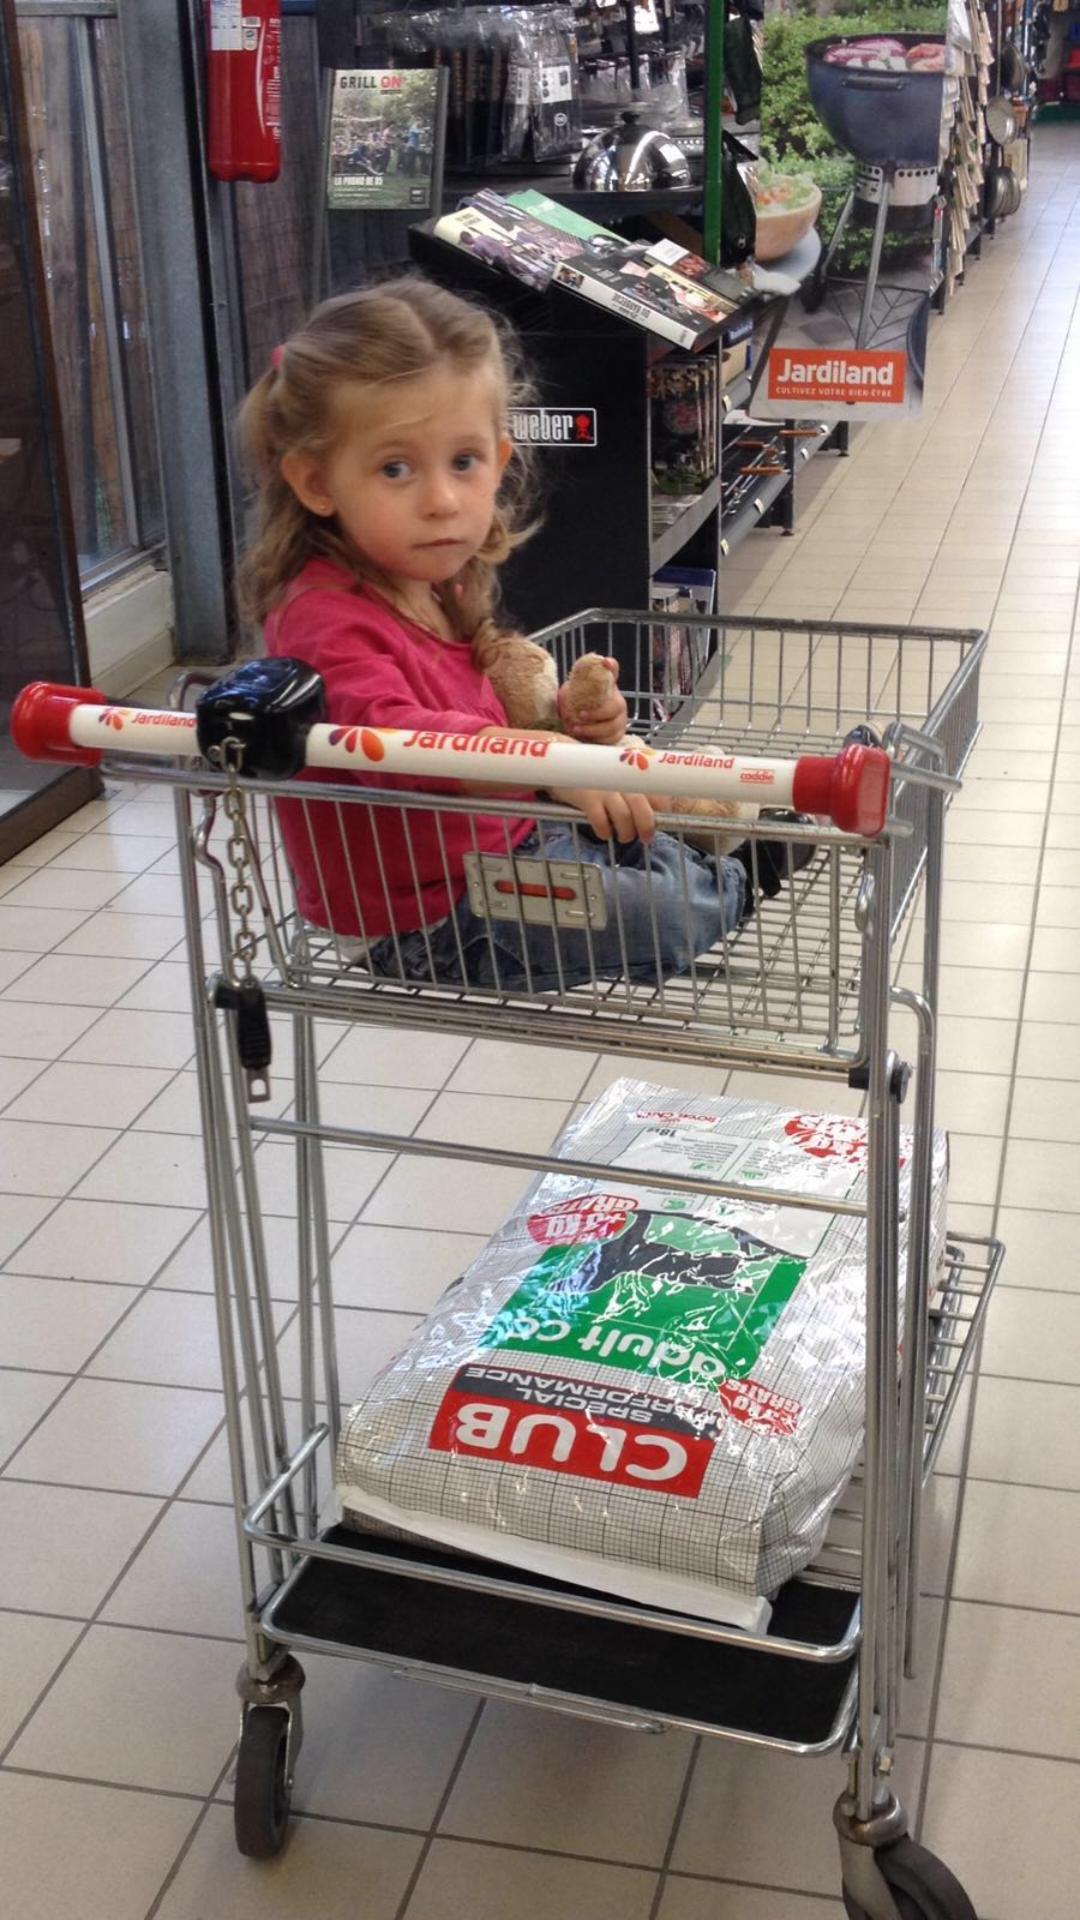

Produce the Android XML layout that renders to this screen, including the resource entries it uses.
<!-- AndroidManifest.xml: activity theme SplashTheme_los_bibis -->
<!-- res/layout/splash.xml -->
<?xml version="1.0" encoding="utf-8"?>
<LinearLayout xmlns:android="http://schemas.android.com/apk/res/android"
    android:layout_width="match_parent"
    android:layout_height="match_parent"
    android:background="@drawable/splash_alexia"
    android:orientation="vertical"
    android:id="@+id/splash">

</LinearLayout>
<!-- resources referenced by this layout -->
<resources>
  <!-- drawable splash_alexia: jpg bitmap (drawable, 219842 bytes) -->
  <style name="SplashTheme_los_bibis" parent="android:Theme.Holo.Light.NoActionBar">
          <item name="android:windowBackground">@drawable/splash_los_bibis</item>
      </style>
  <!-- drawable splash_los_bibis (drawable) -->
  <?xml version="1.0" encoding="utf-8"?>
  
  <layer-list xmlns:android="http://schemas.android.com/apk/res/android">
  
      <item
          android:drawable="@color/colorSplashscreen"/>
  
      <item>
          <bitmap
              android:gravity="center"
              android:src="@mipmap/xia_icone"/>
      </item>
  
  </layer-list>
  <color name="colorSplashscreen">#fcfdff</color>
</resources>
